The GitHub repository SCHAB2210/Distributed_Multimodal_Spectrometer-Camera_Fusion_based_Autonomous_Robotic_Textile_Sorting_Facility contains a labelled image folder "dataset" with 6 categories: cotton white, cotton black, cotton other color, polyester white, polyester black, polyester other color. Examples follow, each with its label.

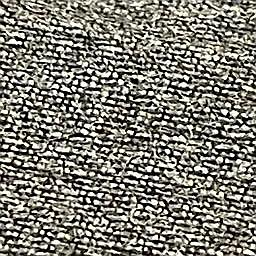
Label: cotton other color

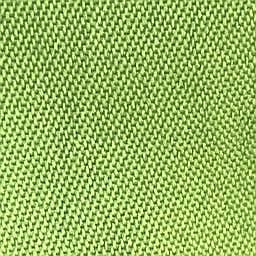
Label: polyester other color

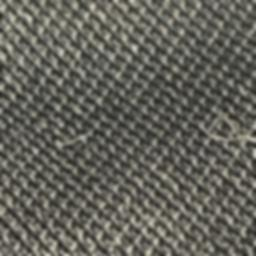
Label: polyester black

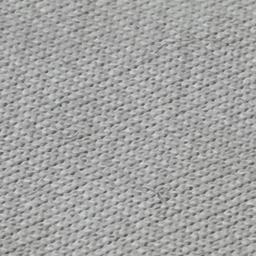
Label: polyester white

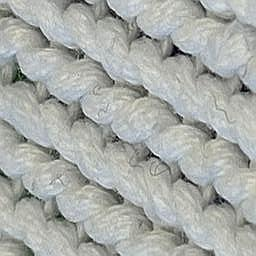
Label: cotton white

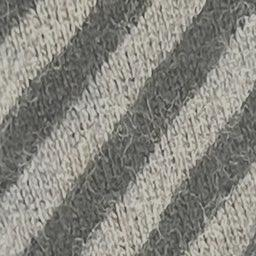
Label: cotton black
